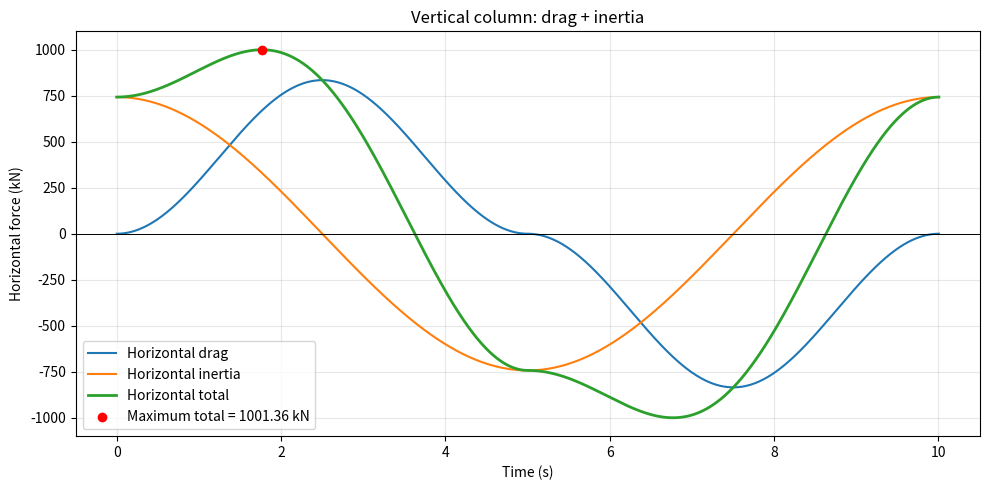

The script that saved this image:
import numpy as np
import matplotlib.pyplot as plt

# PARAMETERS
rho = 1025.0
CD = 1.2
CM = 0.8
D = 4.0           # Column diameter (m)
a = 6.0           # Wave amplitude (m)
d = 40.0          # Water depth (m)
k = 0.043         # Wave number (1/m)
omega = 0.628     # Angular frequency (rad/s)
x_column = 0.0    # Column position (m)

# FIXED INTEGRATION LIMITS: seabed to crest
z = np.linspace(-40.0, 6.0, 20001)

# Trapezoidal integration weights
dz = z[1] - z[0]
weights = np.full(z.size, dz)
weights[0] *= 0.5
weights[-1] *= 0.5

# HORIZONTAL VELOCITY AMPLITUDE
# u(z,t) = U(z) * sin(theta)
U = a * omega * np.cosh(k * (z + d)) / np.sinh(k * d)

# INTEGRATE THE DEPTH-DEPENDENT TERMS
drag_amplitude = (
    0.5 * rho * CD * D * np.sum(weights * U**2)
)

inertia_amplitude = (
    rho * CM * (np.pi * D**2 / 4)
    * omega * np.sum(weights * U)
)

# FORCES OVER ONE WAVE PERIOD
T = 2 * np.pi / omega
time = np.linspace(0, T, 20001)
theta = omega * time - k * x_column

# Signed drag: u * abs(u)
Fd = drag_amplitude * np.sin(theta) * np.abs(np.sin(theta))

# Signed inertia
Fi = inertia_amplitude * np.cos(theta)

# Add forces AT THE SAME TIME
Ftotal = Fd + Fi

# FIND MAXIMUM POSITIVE TOTAL FORCE
idx = np.argmax(Ftotal)
t_max = time[idx]
phase_max = np.degrees(theta[idx]) % 360

# RESULTS
print("\nVERTICAL COLUMN — HORIZONTAL FORCES")
print("Fixed integration limits: -40 m to +6 m")
print("All forces below are in kN.\n")

print(f"Maximum drag alone:     {np.max(Fd) / 1000:10.2f}")
print(f"Maximum inertia alone:  {np.max(Fi) / 1000:10.2f}")

print("\nAT THE MAXIMUM TOTAL FORCE:")
print(f"Drag contribution:      {Fd[idx] / 1000:10.2f}")
print(f"Inertia contribution:   {Fi[idx] / 1000:10.2f}")
print(f"TOTAL FORCE:            {Ftotal[idx] / 1000:10.2f}")
print(f"\nTime:                   {t_max:.3f} s")
print(f"Local phase:            {phase_max:.2f} degrees")

# PLOT
plt.figure(figsize=(10, 5))

plt.plot(time, Fd / 1000, label="Horizontal drag")
plt.plot(time, Fi / 1000, label="Horizontal inertia")
plt.plot(time, Ftotal / 1000, label="Horizontal total", linewidth=2)

plt.scatter(
    t_max, Ftotal[idx] / 1000,
    color="red", zorder=5,
    label=f"Maximum total = {Ftotal[idx] / 1000:.2f} kN"
)

plt.axhline(0, color="black", linewidth=0.7)
plt.xlabel("Time (s)")
plt.ylabel("Horizontal force (kN)")
plt.title("Vertical column: drag + inertia")
plt.grid(alpha=0.3)
plt.legend()
plt.tight_layout()
plt.show()
